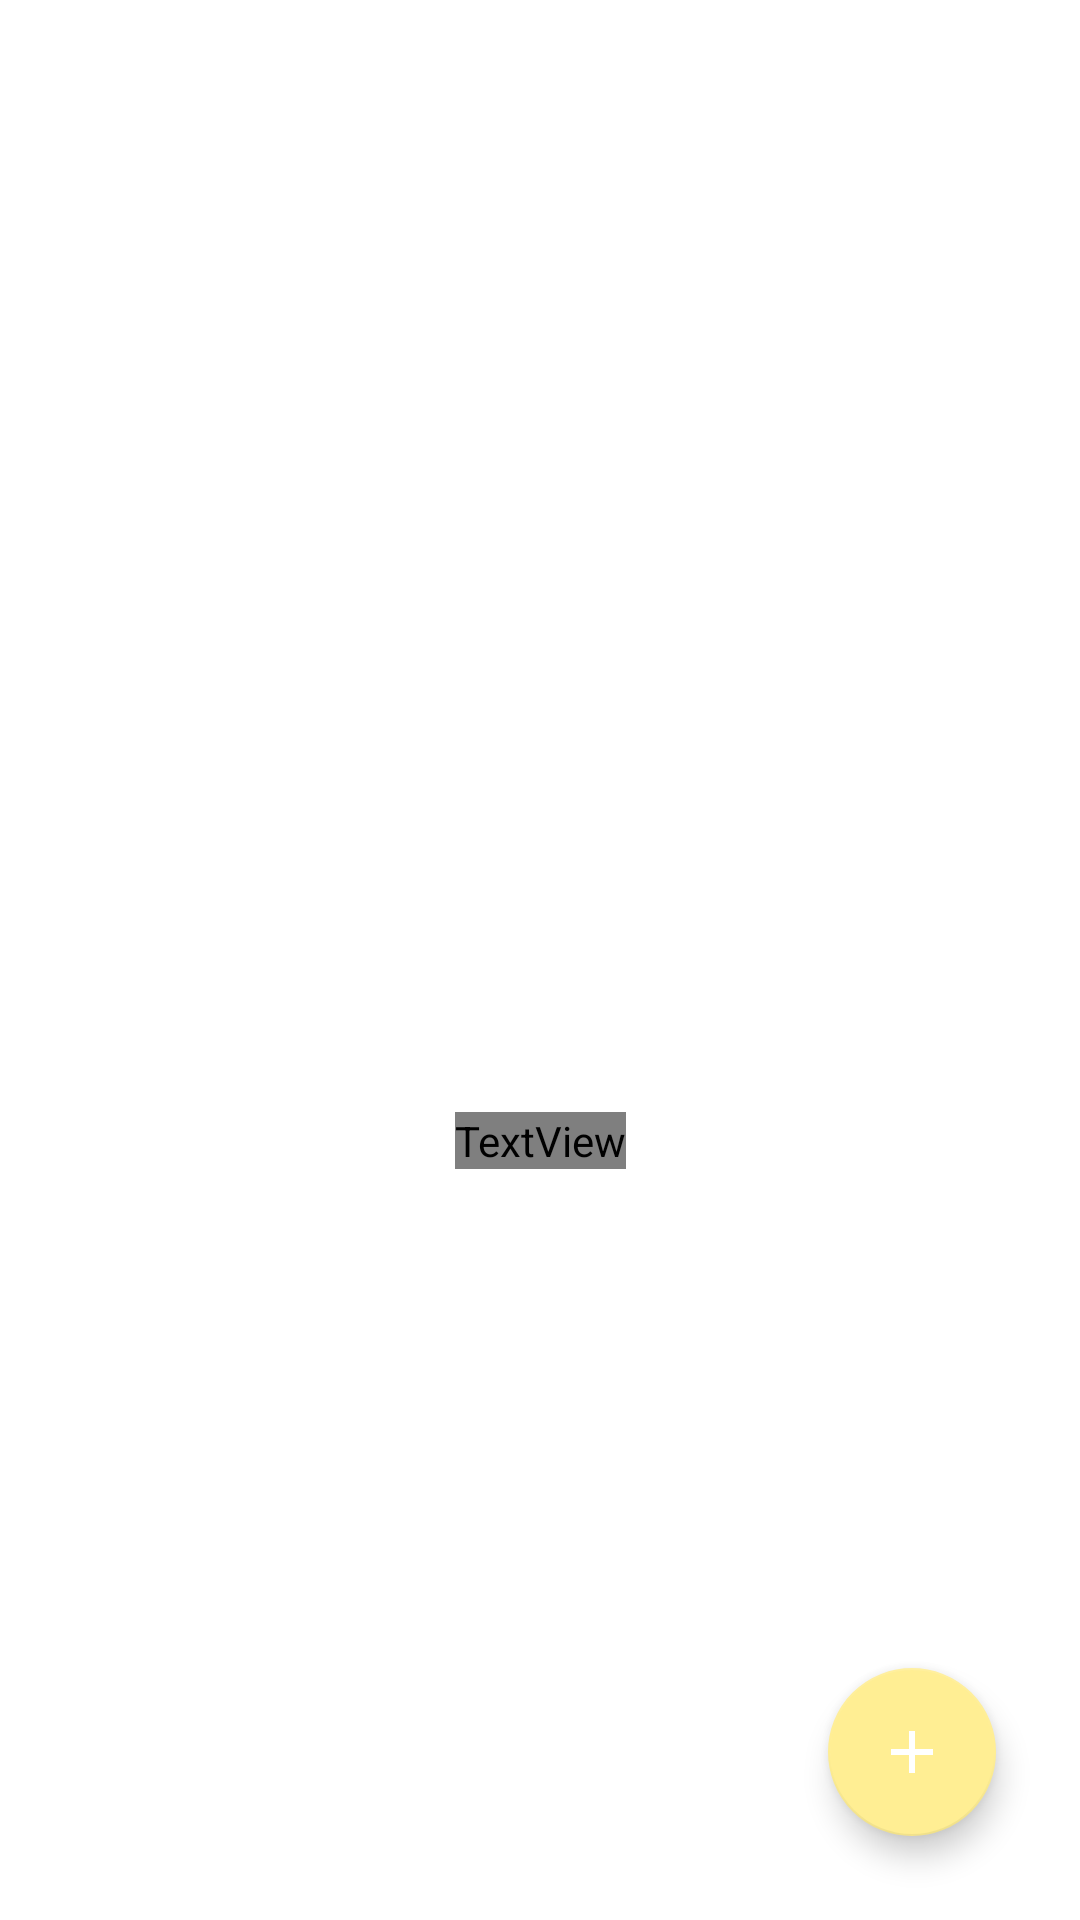

Reconstruct the res/layout file that produces this screen, plus the resources it refers to.
<!-- AndroidManifest.xml: application theme AppTheme -->
<!-- res/layout/cart_fragment.xml -->
<?xml version="1.0" encoding="utf-8"?>
<androidx.constraintlayout.widget.ConstraintLayout
    android:id="@+id/cart_container"
    android:layout_width="match_parent"
    android:layout_height="match_parent"
    xmlns:android="http://schemas.android.com/apk/res/android"
    xmlns:app="http://schemas.android.com/apk/res-auto"
    xmlns:tools="http://schemas.android.com/tools"
    tools:context=".ui.CartFragment"
    android:background="@drawable/popsicle_background"
    android:orientation="vertical">



















    <TextView
        android:id="@+id/empty_cart_text"
        android:layout_width="wrap_content"
        android:layout_height="wrap_content"
        android:text="@string/hint_empty_cart"
        android:textAlignment="center"
        android:translationY="60dp"
        android:textColor="@color/primaryDark"
        app:layout_constraintBottom_toBottomOf="parent"
        app:layout_constraintEnd_toEndOf="parent"
        app:layout_constraintStart_toStartOf="parent"
        app:layout_constraintTop_toTopOf="parent" />

    <androidx.recyclerview.widget.RecyclerView
        android:id="@+id/cart_items_view"
        android:layout_width="match_parent"
        android:layout_height="0dp"
        android:layout_gravity="center_horizontal"
        app:layout_constraintBottom_toBottomOf="parent"
        app:layout_constraintEnd_toEndOf="parent"
        app:layout_constraintStart_toStartOf="parent"
        app:layout_constraintTop_toTopOf="parent" />

    <com.google.android.material.floatingactionbutton.FloatingActionButton
        android:id="@+id/new_item_btn"
        android:layout_width="wrap_content"
        android:layout_height="wrap_content"
        android:layout_marginEnd="28dp"
        android:layout_marginBottom="28dp"
        android:clickable="true"
        android:focusable="true"
        app:layout_constraintBottom_toBottomOf="parent"
        app:layout_constraintEnd_toEndOf="parent"
        app:srcCompat="@drawable/ic_add_gray"
        app:tint="@android:color/white" />

</androidx.constraintlayout.widget.ConstraintLayout>
<!-- resources referenced by this layout -->
<resources>
  <!-- drawable ic_add_gray (drawable) -->
  <vector android:height="128dp" android:tint="#4B4B4B"
      android:viewportHeight="24.0" android:viewportWidth="24.0"
      android:width="128dp" xmlns:android="http://schemas.android.com/apk/res/android">
      <path android:fillColor="#FF000000" android:pathData="M19,13h-6v6h-2v-6H5v-2h6V5h2v6h6v2z"/>
  </vector>
  <!-- drawable popsicle_background (drawable) -->
  <?xml version="1.0" encoding="utf-8"?>
  <layer-list xmlns:android="http://schemas.android.com/apk/res/android">
      <item>
          <shape>
              <solid android:color="@android:color/white"/>
          </shape>
      </item>
      <item
          android:drawable="@drawable/ic_shopping_cart_background"
          android:gravity="center"
      />
  </layer-list>
  <string name="hint_empty_cart">Your cart is empty.\nAdd an item or swipe right to scan one. </string>
  <style name="AppTheme" parent="Theme.AppCompat.Light.NoActionBar">
          
          <item name="android:textColor">@android:color/white</item>
          <item name="colorPrimary">@color/colorPrimary</item>
          <item name="colorPrimaryDark">@color/colorPrimaryDark</item>
          <item name="colorAccent">@color/colorAccent</item>
      </style>
  <!-- drawable ic_shopping_cart_background (drawable) -->
  <vector android:alpha="0.75" android:height="96dp"
      android:tint="#FFFFFF" android:viewportHeight="24.0"
      android:viewportWidth="24.0" android:width="96dp" xmlns:android="http://schemas.android.com/apk/res/android">
      <path android:fillColor="#FF000000" android:pathData="M7,18c-1.1,0 -1.99,0.9 -1.99,2S5.9,22 7,22s2,-0.9 2,-2 -0.9,-2 -2,-2zM1,2v2h2l3.6,7.59 -1.35,2.45c-0.16,0.28 -0.25,0.61 -0.25,0.96 0,1.1 0.9,2 2,2h12v-2L7.42,15c-0.14,0 -0.25,-0.11 -0.25,-0.25l0.03,-0.12 0.9,-1.63h7.45c0.75,0 1.41,-0.41 1.75,-1.03l3.58,-6.49c0.08,-0.14 0.12,-0.31 0.12,-0.48 0,-0.55 -0.45,-1 -1,-1L5.21,4l-0.94,-2L1,2zM17,18c-1.1,0 -1.99,0.9 -1.99,2s0.89,2 1.99,2 2,-0.9 2,-2 -0.9,-2 -2,-2z"/>
  </vector>
  <color name="colorPrimary">#79ADDC</color>
  <color name="colorPrimaryDark">#648eb5</color>
  <color name="colorAccent">#FFEE93</color>
</resources>
